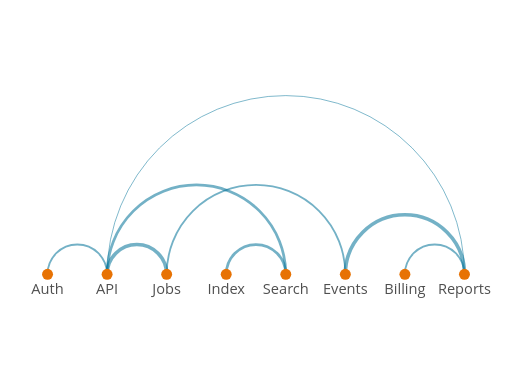
t = 0.00 s
t = 0.12 s: frame unchanged from t = 0.00 s, image omitted
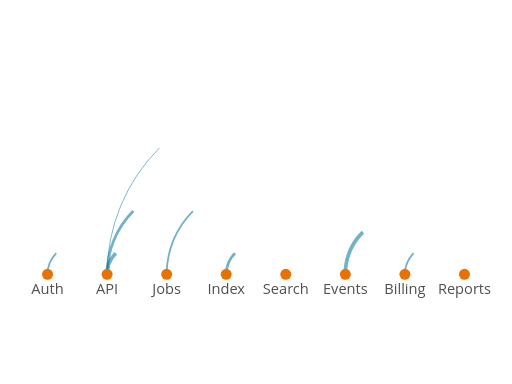
t = 0.35 s
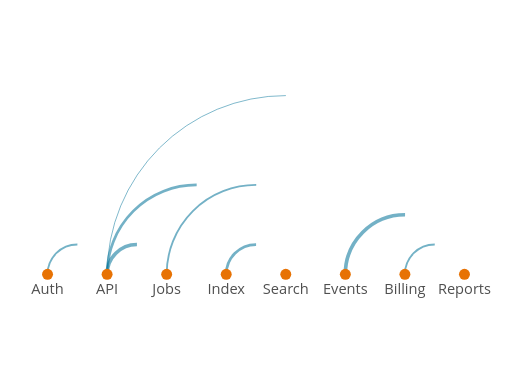
t = 0.57 s
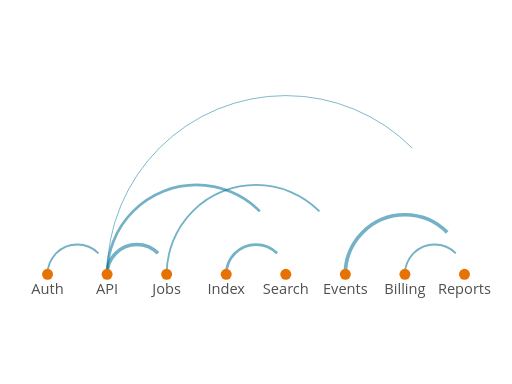
t = 0.80 s
t = 1.02 s: frame unchanged from t = 0.00 s, image omitted

The animated SVG that drew these frames (rendered in a browser with its animation timeline set to each time). Animation: 8 SMIL elements (animate=8); one cycle of 1.02 s.

<?xml version="1.0" encoding="UTF-8"?>
<svg xmlns="http://www.w3.org/2000/svg" id="arc-diagram" data-pattern-id="d3-pattern-arc-diagram" role="img" viewBox="0 0 560 420" font-family="Open Sans, Arial, sans-serif" aria-labelledby="arc-diagram-title arc-diagram-desc"><title id="arc-diagram-title">Arc diagram</title><desc id="arc-diagram-desc">Ordered dependencies as curved arcs over nodes.</desc><g fill="none" stroke="#007298" stroke-opacity="0.55"><path d="M52,300A32.57142857142857,32.57142857142857 0 0,1 117.14285714285714,300" stroke-width="2" stroke-dasharray="102.34071350097656 102.34071350097656" stroke-dashoffset="0"><animate attributeName="stroke-dashoffset" from="102.34071350097656" to="0" dur="0.9s" begin="0.12s" fill="freeze"></animate></path><path d="M117.14285714285714,300A32.57142857142857,32.57142857142857 0 0,1 182.28571428571428,300" stroke-width="4" stroke-dasharray="102.3406982421875 102.3406982421875" stroke-dashoffset="0"><animate attributeName="stroke-dashoffset" from="102.3406982421875" to="0" dur="0.9s" begin="0.12s" fill="freeze"></animate></path><path d="M117.14285714285714,300A97.71428571428571,97.71428571428571 0 0,1 312.57142857142856,300" stroke-width="3" stroke-dasharray="307.0216064453125 307.0216064453125" stroke-dashoffset="0"><animate attributeName="stroke-dashoffset" from="307.0216064453125" to="0" dur="0.9s" begin="0.12s" fill="freeze"></animate></path><path d="M182.28571428571428,300A97.7142857142857,97.7142857142857 0 0,1 377.71428571428567,300" stroke-width="2" stroke-dasharray="307.02166748046875 307.02166748046875" stroke-dashoffset="0"><animate attributeName="stroke-dashoffset" from="307.02166748046875" to="0" dur="0.9s" begin="0.12s" fill="freeze"></animate></path><path d="M247.42857142857142,300A32.57142857142857,32.57142857142857 0 0,1 312.57142857142856,300" stroke-width="3" stroke-dasharray="102.34074401855469 102.34074401855469" stroke-dashoffset="0"><animate attributeName="stroke-dashoffset" from="102.34074401855469" to="0" dur="0.9s" begin="0.12s" fill="freeze"></animate></path><path d="M377.71428571428567,300A65.14285714285717,65.14285714285717 0 0,1 508,300" stroke-width="4" stroke-dasharray="204.68133544921875 204.68133544921875" stroke-dashoffset="0"><animate attributeName="stroke-dashoffset" from="204.68133544921875" to="0" dur="0.9s" begin="0.12s" fill="freeze"></animate></path><path d="M442.85714285714283,300A32.571428571428584,32.571428571428584 0 0,1 508,300" stroke-width="2" stroke-dasharray="102.34071350097656 102.34071350097656" stroke-dashoffset="0"><animate attributeName="stroke-dashoffset" from="102.34071350097656" to="0" dur="0.9s" begin="0.12s" fill="freeze"></animate></path><path d="M117.14285714285714,300A195.42857142857144,195.42857142857144 0 0,1 508,300" stroke-width="1" stroke-dasharray="614.0433349609375 614.0433349609375" stroke-dashoffset="0"><animate attributeName="stroke-dashoffset" from="614.0433349609375" to="0" dur="0.9s" begin="0.12s" fill="freeze"></animate></path></g><g><circle cx="52" cy="300" r="6" fill="#e77204"></circle><circle cx="117.14285714285714" cy="300" r="6" fill="#e77204"></circle><circle cx="182.28571428571428" cy="300" r="6" fill="#e77204"></circle><circle cx="247.42857142857142" cy="300" r="6" fill="#e77204"></circle><circle cx="312.57142857142856" cy="300" r="6" fill="#e77204"></circle><circle cx="377.71428571428567" cy="300" r="6" fill="#e77204"></circle><circle cx="442.85714285714283" cy="300" r="6" fill="#e77204"></circle><circle cx="508" cy="300" r="6" fill="#e77204"></circle></g><g><text class="label" x="52" y="322" text-anchor="middle" style="fill: rgb(79, 79, 79); paint-order: stroke; stroke: rgb(255, 255, 255); stroke-width: 3; stroke-linejoin: round;">Auth</text><text class="label" x="117.14285714285714" y="322" text-anchor="middle" style="fill: rgb(79, 79, 79); paint-order: stroke; stroke: rgb(255, 255, 255); stroke-width: 3; stroke-linejoin: round;">API</text><text class="label" x="182.28571428571428" y="322" text-anchor="middle" style="fill: rgb(79, 79, 79); paint-order: stroke; stroke: rgb(255, 255, 255); stroke-width: 3; stroke-linejoin: round;">Jobs</text><text class="label" x="247.42857142857142" y="322" text-anchor="middle" style="fill: rgb(79, 79, 79); paint-order: stroke; stroke: rgb(255, 255, 255); stroke-width: 3; stroke-linejoin: round;">Index</text><text class="label" x="312.57142857142856" y="322" text-anchor="middle" style="fill: rgb(79, 79, 79); paint-order: stroke; stroke: rgb(255, 255, 255); stroke-width: 3; stroke-linejoin: round;">Search</text><text class="label" x="377.71428571428567" y="322" text-anchor="middle" style="fill: rgb(79, 79, 79); paint-order: stroke; stroke: rgb(255, 255, 255); stroke-width: 3; stroke-linejoin: round;">Events</text><text class="label" x="442.85714285714283" y="322" text-anchor="middle" style="fill: rgb(79, 79, 79); paint-order: stroke; stroke: rgb(255, 255, 255); stroke-width: 3; stroke-linejoin: round;">Billing</text><text class="label" x="508" y="322" text-anchor="middle" style="fill: rgb(79, 79, 79); paint-order: stroke; stroke: rgb(255, 255, 255); stroke-width: 3; stroke-linejoin: round;">Reports</text></g></svg>
